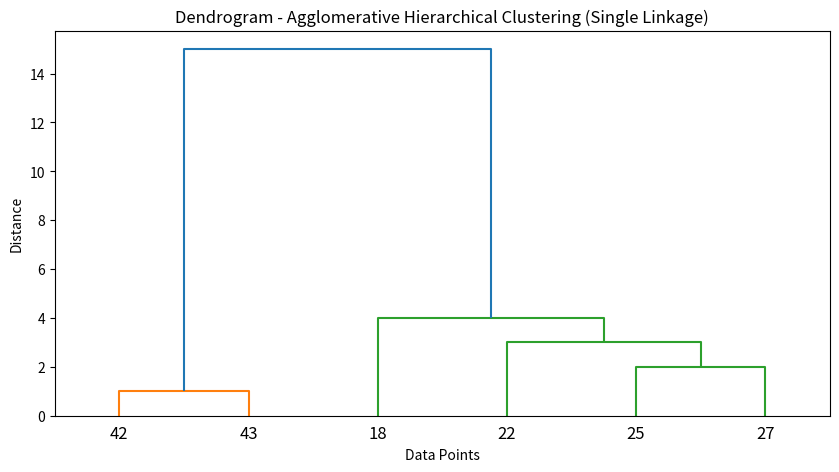
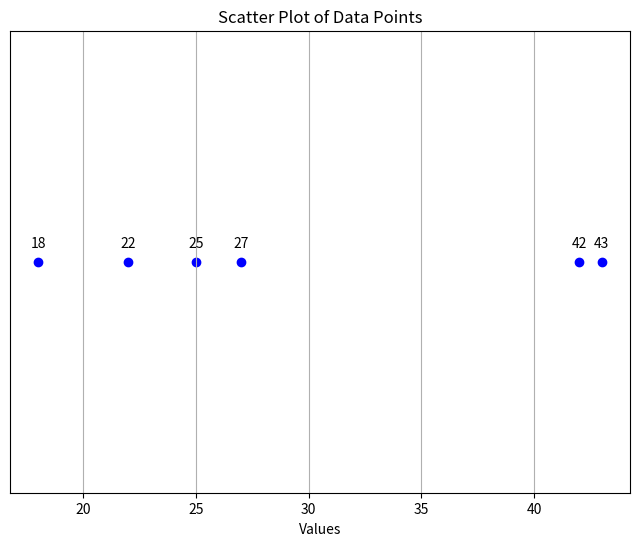

Here is the Python script that generated these plots, in order:
#!/usr/bin/env python
# coding: utf-8

# In[41]:


import numpy as np
import pandas as pd
import matplotlib.pyplot as plt
data = np.array([18, 22, 25, 27, 42, 43]).reshape(-1, 1)

n = len(data)
proximity_matrix = np.zeros((n, n))

for i in range(n):
    for j in range(n):
        proximity_matrix[i, j] = np.abs(data[i] - data[j])
        
print(proximity_matrix)

def print_proximity_matrix(matrix, iteration):
    print(f"\nProximity Matrix at Iteration {iteration}:")
    matrix[np.isinf(matrix)] = 0 
    df = pd.DataFrame(matrix, columns=[f"P{i}" for i in range(len(matrix))], 
                      index=[f"P{i}" for i in range(len(matrix))])
    print(df)


clusters = [[i] for i in range(n)] 

iteration = 0
print_proximity_matrix(proximity_matrix, iteration)

while len(clusters) > 1:
    min_dist = float('inf')
    to_merge = (None, None)
    
    for i in range(len(clusters)):
        for j in range(i + 1, len(clusters)):
            dist = np.min([np.abs(data[p1] - data[p2]) 
                           for p1 in clusters[i] for p2 in clusters[j]])
            if dist < min_dist:
                min_dist = dist
                to_merge = (i, j)
    
   
    i, j = to_merge
    clusters[i].extend(clusters[j])
    del clusters[j]
    
    new_matrix = np.full((len(clusters), len(clusters)), np.inf)
    for x in range(len(clusters)):
        for y in range(x + 1, len(clusters)):
            new_matrix[x, y] = new_matrix[y, x] = np.min([
                np.abs(data[p1] - data[p2])
                for p1 in clusters[x] for p2 in clusters[y]
            ])
    
    iteration += 1
    print_proximity_matrix(new_matrix, iteration)
from scipy.cluster.hierarchy import dendrogram, linkage

linkage_matrix = linkage(data, method='single')
plt.figure(figsize=(10, 5))
dendrogram(linkage_matrix, labels=[str(x) for x in data.flatten()])
plt.title('Dendrogram - Agglomerative Hierarchical Clustering (Single Linkage)')
plt.xlabel('Data Points')
plt.ylabel('Distance')
plt.show()


# In[11]:


#question 2
import numpy as np
points = np.array([
    [1, 1],  
    [3, 2],  
    [9, 1],  
    [3, 7],  
    [7, 2], 
    [9, 7],  
    [4, 8],  
    [8, 3],  
    [1, 4]   
])

def euclidean_distance(point1, point2):
    return np.sqrt(np.sum((point1 - point2) ** 2))

def create_distance_matrix(points):
    n = len(points)
    distance_matrix = np.zeros((n, n))
    for i in range(n):
        for j in range(i + 1, n):
            distance = euclidean_distance(points[i], points[j])
            distance_matrix[i][j] = distance
            distance_matrix[j][i] = distance
    return distance_matrix

def hierarchical_clustering(points):
    distance_matrix = create_distance_matrix(points)
    
    clusters = [[i] for i in range(len(points))]  
    cluster_count = len(clusters)

    print(f"Initial clusters: {clusters}")
    while cluster_count > 1:
        
        min_distance = float('inf')
        to_merge = (0, 0)

        for i in range(len(distance_matrix)):
            for j in range(i + 1, len(distance_matrix)):
                if distance_matrix[i][j] < min_distance:
                    min_distance = distance_matrix[i][j]
                    to_merge = (i, j)

       
        cluster1, cluster2 = to_merge
        new_cluster = clusters[cluster1] + clusters[cluster2]
        
        
        clusters.append(new_cluster) 
        clusters.pop(max(cluster1, cluster2))  
        clusters.pop(min(cluster1, cluster2))  

        
        new_distances = []
        for i in range(len(distance_matrix)):
            if i != cluster1 and i != cluster2:
                distance = min(distance_matrix[cluster1][i], distance_matrix[cluster2][i])
                new_distances.append(distance)

        new_distance_matrix_size = len(clusters)  
        new_distance_matrix = np.zeros((new_distance_matrix_size, new_distance_matrix_size))

        for i in range(new_distance_matrix_size):
            for j in range(new_distance_matrix_size):
                if i == j:
                    continue
                if i < len(clusters) - 1 and j < len(clusters) - 1:  
                    new_distance_matrix[i][j] = distance_matrix[i][j]
                elif i == len(clusters) - 1:  
                    new_distance_matrix[i][j] = new_distances[j if j < len(clusters) - 1 else 0]

        distance_matrix = new_distance_matrix 
        cluster_count -= 1

        print(f"Merged clusters: {clusters}")

    return clusters

final_clusters = hierarchical_clustering(points)
print(f"Final clusters: {final_clusters}")


# In[42]:


import numpy as np
import matplotlib.pyplot as plt
from scipy.cluster.hierarchy import dendrogram, linkage

data = np.array([18, 22, 25, 27, 42, 43]).reshape(-1, 1)

def plot_scatter(data):
    plt.figure(figsize=(8, 6))
    plt.scatter(data, np.zeros_like(data), marker='o', color='blue')
    for i, txt in enumerate([f'{int(data[i][0])}' for i in range(len(data))]):
        plt.annotate(txt, (data[i][0], 0), textcoords="offset points", xytext=(0, 10), ha='center')
    plt.title('Scatter Plot of Data Points')
    plt.xlabel('Values')
    plt.yticks([])
    plt.grid()
    plt.show()

linkage_matrix = linkage(data, method='single')

def plot_dendrogram(linkage_matrix):
    plt.figure(figsize=(10, 5))
    dendrogram(linkage_matrix, labels=[str(x[0]) for x in data])
    plt.title('Dendrogram - Agglomerative Hierarchical Clustering (Single Linkage)')
    plt.xlabel('Data Points')
    plt.ylabel('Distance')
    plt.show()

plot_scatter(data)
plot_dendrogram(linkage_matrix)


def create_proximity_matrix(data):
    n = len(data)
    euclidean = np.zeros((n, n))
    manhattan = np.zeros((n, n))
    minkowski = np.zeros((n, n))

    for i in range(n):
        for j in range(i + 1, n):
            euclidean_distance_value = np.sqrt(np.sum((data[i] - data[j]) ** 2))
            manhattan_distance_value = np.sum(np.abs(data[i] - data[j]))
            minkowski_distance_value = np.power(np.sum(np.abs(data[i] - data[j]) ** 3), 1/3)

            euclidean[i][j] = euclidean_distance_value
            euclidean[j][i] = euclidean_distance_value

            manhattan[i][j] = manhattan_distance_value
            manhattan[j][i] = manhattan_distance_value

            minkowski[i][j] = minkowski_distance_value
            minkowski[j][i] = minkowski_distance_value

    return euclidean, manhattan, minkowski

euclidean_matrix, manhattan_matrix, minkowski_matrix = create_proximity_matrix(data)

print("Euclidean Distance Matrix:")
print(euclidean_matrix)

print("\nManhattan Distance Matrix:")
print(manhattan_matrix)

print("\nMinkowski Distance Matrix:")
print(minkowski_matrix)


# In[ ]:
